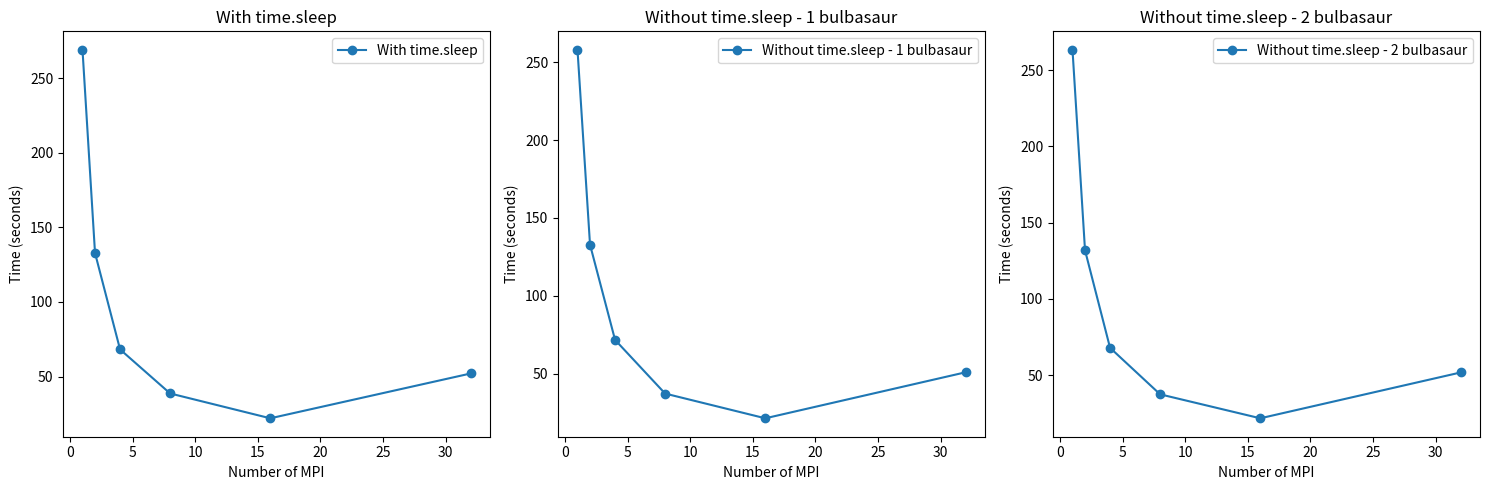

Source code (Python):
import matplotlib.pyplot as plt

# Data
bulbasaur = [1, 2, 4, 8, 16, 32]
time_sleep = [269.0885570049286, 132.850683927536, 68.19914937019348, 38.6680212020874, 22.013906955718994, 52.046875]
no_time_sleep_1 = [257.9383535385132, 132.83798336982727, 71.68426656723022, 37.21051287651062, 21.339755058288574, 50.87347769737244]
no_time_sleep_2 = [263.3126275539398, 131.93462920188904, 67.99005722999573, 37.50864315032959, 21.803712606430054, 51.83280348777771]

# Create subplots
fig, axs = plt.subplots(1, 3, figsize=(15, 5))

# Plot the data
axs[0].plot(bulbasaur, time_sleep, marker='o', label='With time.sleep')
axs[0].set_title('With time.sleep')
axs[0].set_xlabel('Number of MPI')
axs[0].set_ylabel('Time (seconds)')
axs[0].legend()

axs[1].plot(bulbasaur, no_time_sleep_1, marker='o', label='Without time.sleep - 1 bulbasaur')
axs[1].set_title('Without time.sleep - 1 bulbasaur')
axs[1].set_xlabel('Number of MPI')
axs[1].set_ylabel('Time (seconds)')
axs[1].legend()

axs[2].plot(bulbasaur, no_time_sleep_2, marker='o', label='Without time.sleep - 2 bulbasaur')
axs[2].set_title('Without time.sleep - 2 bulbasaur')
axs[2].set_xlabel('Number of MPI')
axs[2].set_ylabel('Time (seconds)')
axs[2].legend()

# Save the plots to a file (in PNG format)
plt.tight_layout()
plt.savefig('graphs.png')

# Show the plots
plt.show()
